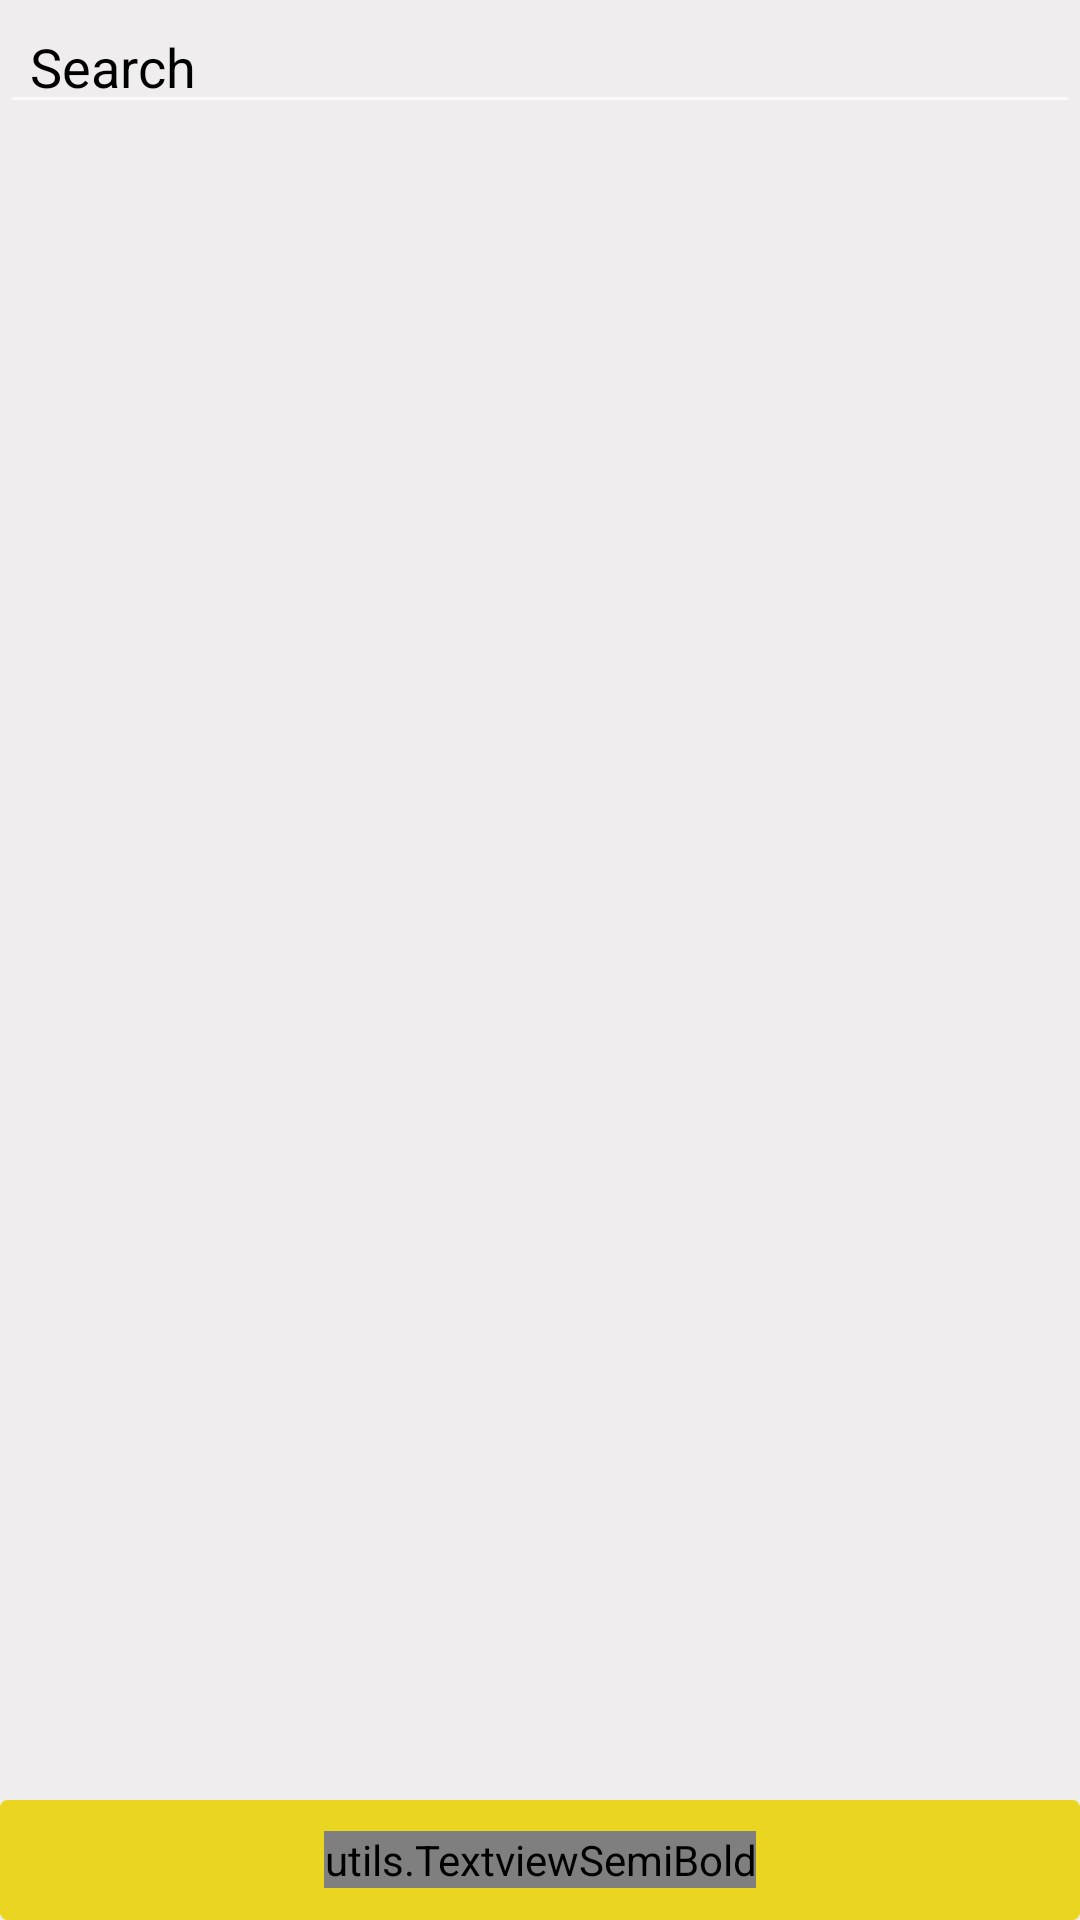

Layout XML and referenced resources for this Android screen:
<!-- AndroidManifest.xml: application theme AppTheme -->
<!-- res/layout/skilles_dialog.xml -->
<?xml version="1.0" encoding="utf-8"?>
<RelativeLayout xmlns:android="http://schemas.android.com/apk/res/android"
    android:layout_width="match_parent"
    android:background="@color/white"
    android:layout_height="match_parent">


    <LinearLayout
        android:id="@+id/SubmiTLayout"
        android:gravity="center"
        android:layout_gravity="center"
        android:background="@drawable/fillbaoundry"
        android:layout_width="match_parent"
        android:layout_height="40dp"
        android:layout_alignParentBottom="true"
        android:layout_alignParentLeft="true"
        android:layout_alignParentStart="true">

        <utils.TextviewSemiBold
            android:textStyle="bold"
            android:text="SAVE"
            android:layout_width="wrap_content"
            android:layout_height="wrap_content"
            android:textColor="#000000"/>
    </LinearLayout>

  <ListView
        android:id="@+id/myListView"
        android:layout_width="match_parent"
        android:layout_height="match_parent"
        android:layout_below="@+id/editText2"
        android:layout_alignParentLeft="true"
        android:layout_alignParentStart="true"
        android:layout_above="@+id/SubmiTLayout" />

  <EditText
      android:hint="Search"
      android:textColor="@color/black_one"
      android:textColorHint="@color/black_one"
      android:paddingLeft="10sp"
      android:layout_width="match_parent"
      android:layout_height="wrap_content"
      android:inputType="textPersonName"
      android:ems="10"
      android:id="@+id/editText2"
      android:layout_alignParentTop="true"
      android:layout_alignParentLeft="true"
      android:layout_alignParentStart="true" />


</RelativeLayout>
<!-- resources referenced by this layout -->
<resources>
  <color name="black_one">#000000</color>
  <color name="white">#Efedee</color>
  <!-- drawable fillbaoundry (drawable) -->
  <shape xmlns:android="http://schemas.android.com/apk/res/android"
      android:shape="rectangle">
      <corners
          android:radius="2dp"
      />
      <solid android:color="@color/colorAccent" />
      <stroke
          android:width="1dp"
          android:color="@color/colorAccent" />
  </shape>
  <style name="AppTheme" parent="Theme.AppCompat.NoActionBar">
          
      </style>
  <color name="colorAccent">#Ead520</color>
</resources>
